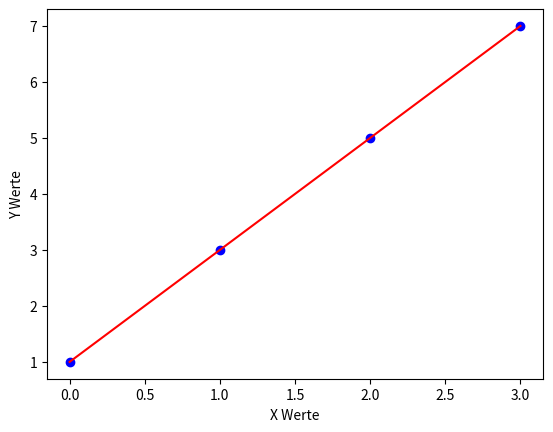

This figure's Python source: (Note: this script raises an exception after producing the figure.)
# Matplotlib |
# Daten grafisch darstellen

import matplotlib.pyplot as plt

# -----------------------------
data = [1, 3, 5, 7]

# Schritt 1 welche daten werden geplottet
plt.plot(data, c='r')
# Weitere Mögliche Plot Befehle - Nur Punkte Anzeigen
plt.scatter(range(len(data)), data, c='b') # <<<<<<<<<<<<<<<< Weitere Möglichkeit
# Anzeige als x und y Koordinaten
plt.xlabel('X Werte')
plt.ylabel('Y Werte')
# Ausgabe als verbundene Linien
plt.show()
plt.savefig('Dateien/01.png')
